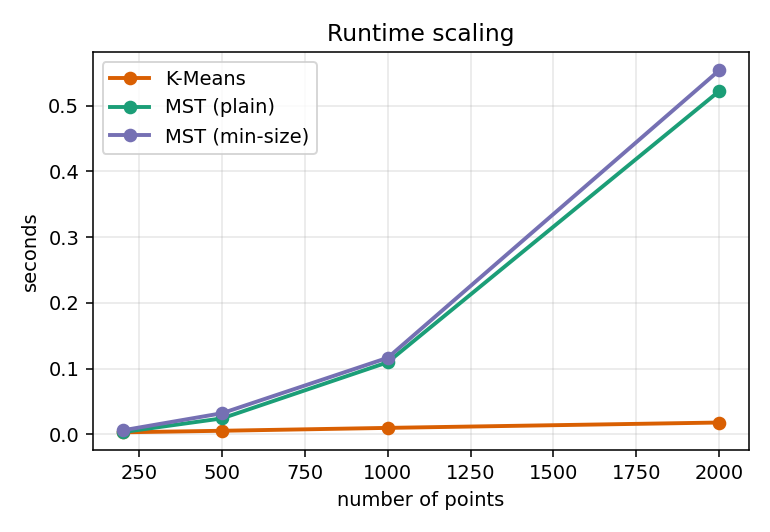

The file beside this chart, header and first rows:
n, algo, seconds
200, K-Means, 0.003245
200, MST (plain), 0.003552
200, MST (min-size), 0.006214
500, K-Means, 0.005595
500, MST (plain), 0.02441
500, MST (min-size), 0.03227
1000, K-Means, 0.009977
1000, MST (plain), 0.1097
1000, MST (min-size), 0.1165
2000, K-Means, 0.01812
2000, MST (plain), 0.5219
2000, MST (min-size), 0.5534
